Run: headless pygame with SDL's dummy video driver; simulated clock (each Clock.tick advances the game by its frame time, no real sleeping); random seed 0; keys injected as events and as key.get_pressed() state; no mouse input.
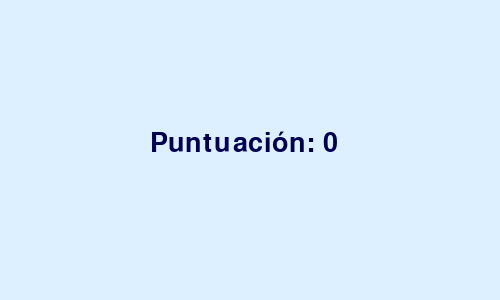
Frame 1 of 4 · flips 1–60 · no input
Frame 2 of 4 · flips 61–180 · tapped SPACE, RETURN · held RIGHT (→), D · screen unchanged from frame 1, image omitted
Frame 3 of 4 · flips 181–300 · held DOWN (↓), S · screen unchanged from frame 2, image omitted
Frame 4 of 4 · flips 301–420 · held LEFT (←), A, UP (↑), W · screen unchanged from frame 3, image omitted

The pygame program that drew these frames:

# %% 🏆 ARRANQUE (el marcador se va a portar mal, es a propósito)
# Corre esto. Presiona ESPACIO varias veces, varias veces seguidas, y no
# le quites el ojo de encima al número en pantalla.

import pygame

pygame.init()
pantalla = pygame.display.set_mode((500, 300))
pygame.display.set_caption("🏆 Marcador de Puntos")

fuente = pygame.font.Font(None, 40)
puntuacion = 0
texto = fuente.render(f"Puntuación: {puntuacion}", True, (0, 0, 80))

reloj = pygame.time.Clock()
ejecutando = True
while ejecutando:
    for evento in pygame.event.get():
        if evento.type == pygame.QUIT:
            ejecutando = False
        elif evento.type == pygame.KEYDOWN:
            if evento.key == pygame.K_SPACE:
                puntuacion += 10
                print("La variable ya vale:", puntuacion)

    pantalla.fill((220, 240, 255))
    pantalla.blit(texto, (150, 130))
    pygame.display.flip()
    reloj.tick(30)

pygame.quit()

# 👾 RETO HACKER: la consola sí muestra la variable subiendo (10, 20,
#    30...). ¿La pantalla muestra lo mismo? Compara los dos con calma.


# %% 🛑 ALTO AQUI
# La consola sube, la pantalla se queda en "Puntuación: 0" para siempre.
# fuente.render() no "conecta" con la variable — la lee UNA vez, en el
# momento exacto en que la llamas, y fabrica una imagen fija con ese
# número congelado adentro. Cambiar 'puntuacion' después no actualiza
# esa imagen, igual que cambiar 'vida' no actualizaba sola la barra del
# archivo anterior. Si el texto tiene que reflejar una variable que
# cambia, hay que volver a renderizarlo, cuadro a cuadro, dentro del while.


# %% ✅ ARRANQUE: EL MARCADOR QUE SÍ ACTUALIZA
# Corre esto. Ahora sí debería subir en pantalla al presionar ESPACIO.

import pygame

pygame.init()
pantalla = pygame.display.set_mode((500, 300))
pygame.display.set_caption("🏆 Marcador de Puntos")

fuente = pygame.font.Font(None, 40)
puntuacion = 0

reloj = pygame.time.Clock()
ejecutando = True
while ejecutando:
    for evento in pygame.event.get():
        if evento.type == pygame.QUIT:
            ejecutando = False
        elif evento.type == pygame.KEYDOWN:
            if evento.key == pygame.K_SPACE:
                puntuacion += 10

    pantalla.fill((220, 240, 255))
    texto = fuente.render(f"Puntuación: {puntuacion}", True, (0, 0, 80))
    pantalla.blit(texto, (150, 130))
    pygame.display.flip()
    reloj.tick(30)

pygame.quit()

# 👾 RETO HACKER: la única diferencia real con la celda anterior es DÓNDE
#    vive la línea fuente.render(...). ¿La encuentras sin volver a mirar
#    arriba?


# %% 🔥 RETO INTEGRADOR: "EL MARCADOR COMPLETO"
#
# ---- PASO 1: SUMAR Y RESTAR ----
# ESPACIO suma 10 puntos. Agrega otra tecla (por ejemplo BACKSPACE) que
# reste 5, sin dejar que la puntuación baje de 0 (usa max(0, ...)).
#
# ---- PASO 2: EL MEJOR PUNTAJE ----
# Crea una variable 'mejor_puntuacion' en 0. Cada vez que 'puntuacion'
# la supere, actualízala. Muestra las dos en pantalla, una debajo de la
# otra.
#
# 🏆 EXTRA: agrega una tecla que reinicie 'puntuacion' a 0 (por ejemplo
#    R), pero que 'mejor_puntuacion' NO se reinicie con ella.

# --- ESPACIO PARA QUE EL ESTUDIANTE RESUELVA ---


# %% 🧠 PARA REPASAR
#
# 1. Renderizas un texto UNA sola vez, antes del while, y después cambias
#    la variable que usaste adentro. ¿Qué se ve en pantalla? ¿Por qué?
# 2. ¿Este mismo problema (algo que hay que "refrescar" en cada vuelta
#    del bucle, no calcular una sola vez) ya lo viste antes en el curso,
#    con otro elemento visual? ¿Cuál?
